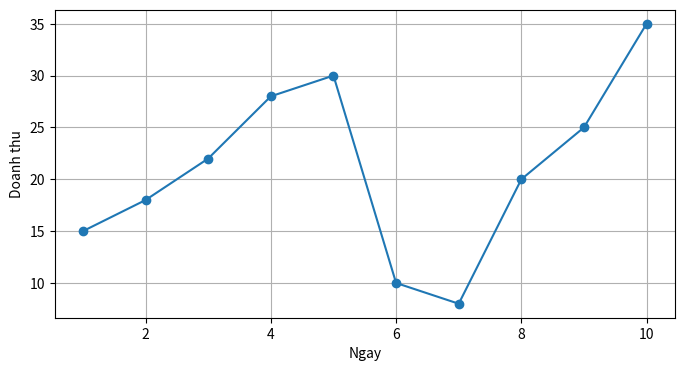
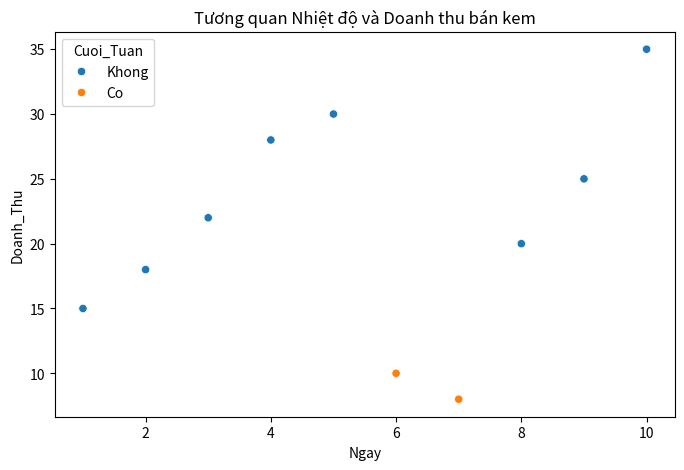
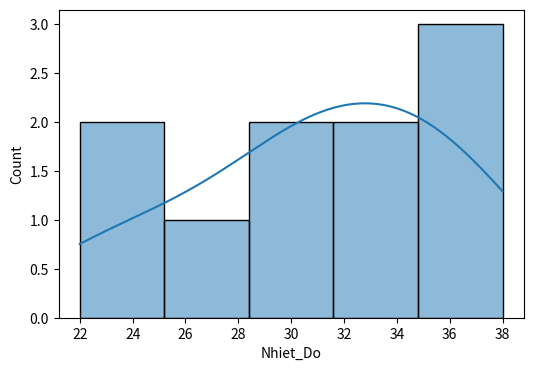

Source code (Python) for these figures, in order:
"""
Giả sử bạn có dữ liệu bán kem trong 10 ngày. Bạn nghi ngờ rằng nhiệt độ càng cao thì bán càng được nhiều kem,
và ngày cuối tuần thì khách mua đông hơn. Hãy vẽ đồ thị để kiểm chứng!
"""
import pandas as pd
import matplotlib.pyplot as plt 
import seaborn as sns 

data = {
    'Ngay': [1, 2, 3, 4, 5, 6, 7, 8, 9, 10],
    'Nhiet_Do': [28, 30, 32, 35, 36, 25, 22, 31, 34, 38], # Nhiệt độ (độ C)
    'Doanh_Thu': [15, 18, 22, 28, 30, 10, 8, 20, 25, 35], # Doanh thu (Triệu VNĐ)
    'Cuoi_Tuan': ['Khong', 'Khong', 'Khong', 'Khong', 'Khong', 'Co', 'Co', 'Khong', 'Khong', 'Khong'] 
}
df = pd.DataFrame(data)

# Đồ thị của plt
plt.figure(figsize=(8,4))
plt.xlabel("Ngay")
plt.ylabel("Doanh thu")
plt.plot(df['Ngay'], df['Doanh_Thu'],marker='o') # Biểu đồ dạng đường nối các điểm 
plt.grid(True) # Bật lưới
plt.show()

# Đồ thị của sns
plt.figure(figsize=(8,5))
sns.scatterplot(x='Ngay',y='Doanh_Thu',data=data,hue=df['Cuoi_Tuan'])
plt.title("Tương quan Nhiệt độ và Doanh thu bán kem")
plt.show()

plt.figure(figsize=(6, 4))
sns.histplot(df['Nhiet_Do'],bins=5,kde=True)
plt.show()
